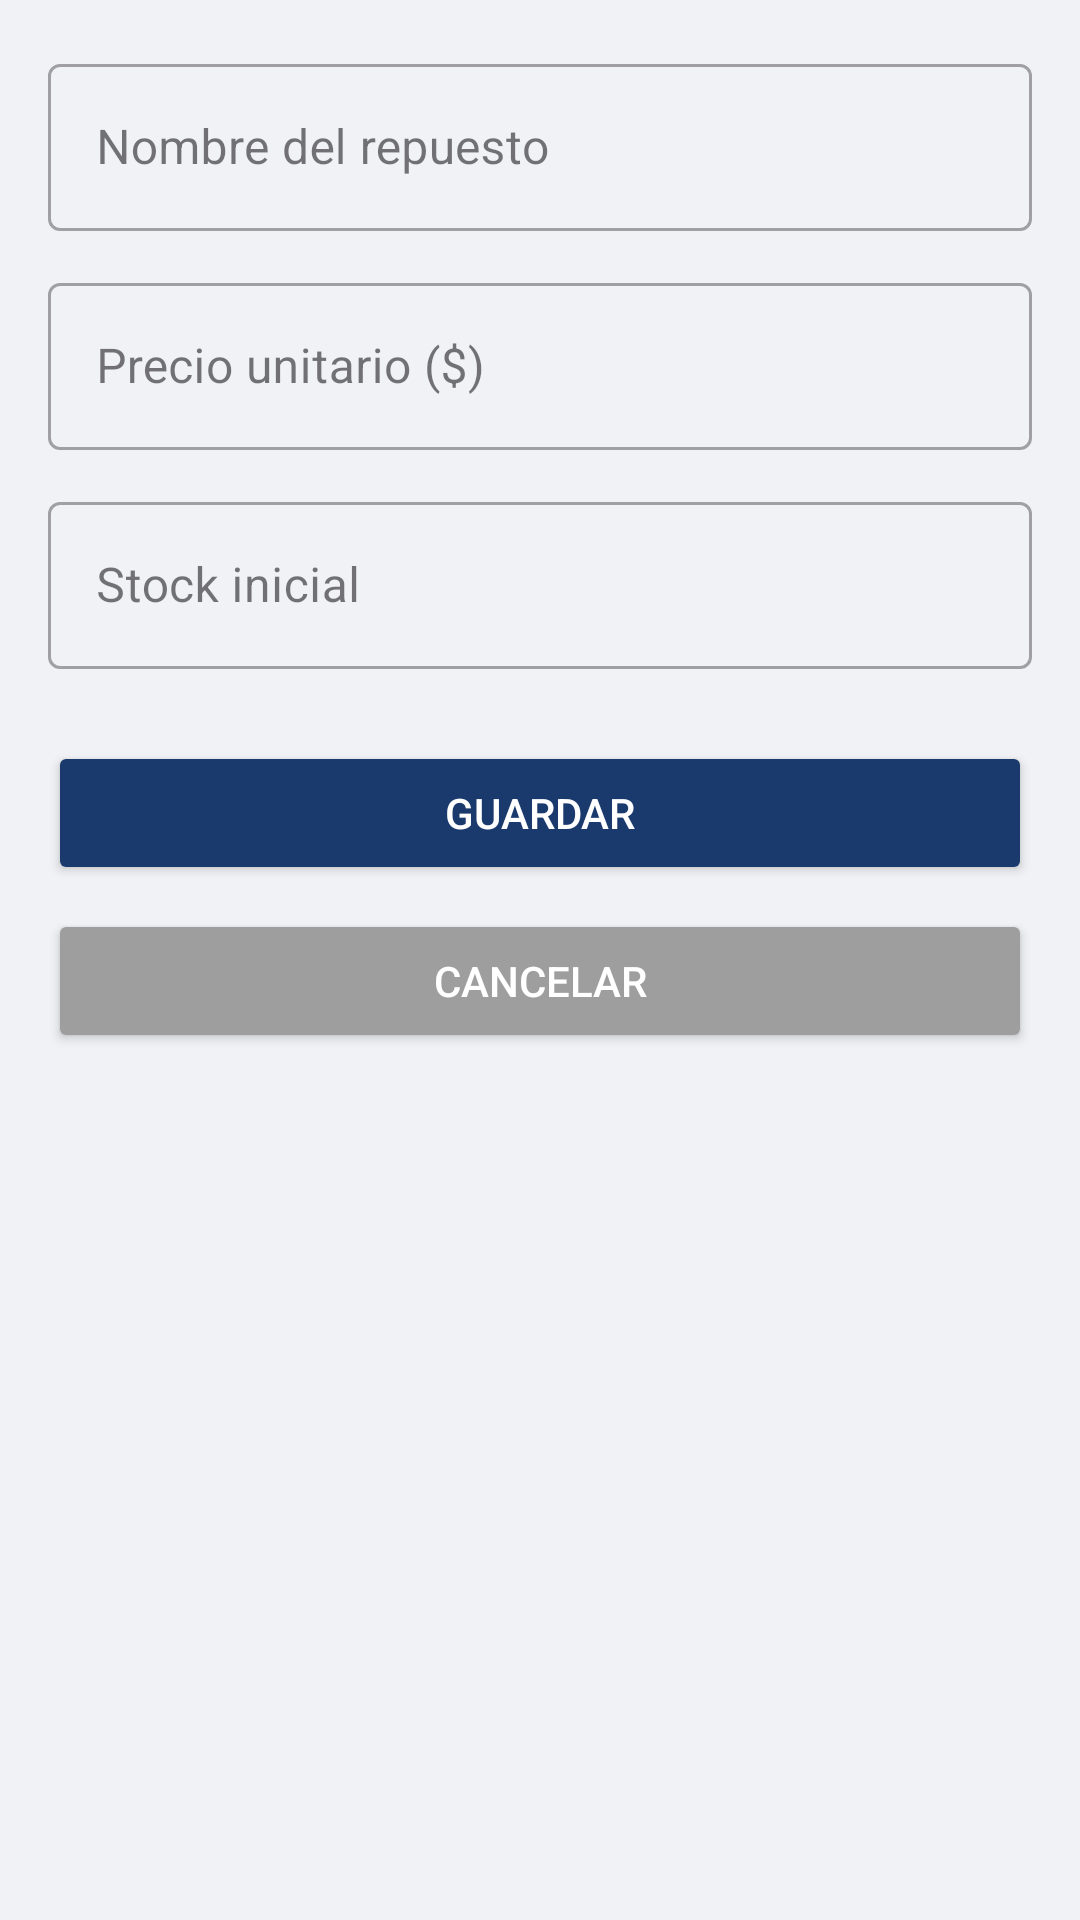

Reconstruct the res/layout file that produces this screen, plus the resources it refers to.
<!-- AndroidManifest.xml: application theme Theme.Mecanico -->
<!-- res/layout/activity_form_repuesto.xml -->
<?xml version="1.0" encoding="utf-8"?>
<ScrollView xmlns:android="http://schemas.android.com/apk/res/android"
    android:layout_width="match_parent"
    android:layout_height="match_parent"
    android:background="#F0F2F5">

    <LinearLayout
        android:layout_width="match_parent"
        android:layout_height="wrap_content"
        android:orientation="vertical"
        android:padding="16dp">

        <com.google.android.material.textfield.TextInputLayout
            android:id="@+id/tilNombre"
            style="@style/Widget.MaterialComponents.TextInputLayout.OutlinedBox"
            android:layout_width="match_parent"
            android:layout_height="wrap_content"
            android:hint="Nombre del repuesto"
            android:layout_marginBottom="12dp">
            <com.google.android.material.textfield.TextInputEditText
                android:id="@+id/etNombre"
                android:layout_width="match_parent"
                android:layout_height="wrap_content"
                android:inputType="textCapWords" />
        </com.google.android.material.textfield.TextInputLayout>

        <com.google.android.material.textfield.TextInputLayout
            android:id="@+id/tilPrecio"
            style="@style/Widget.MaterialComponents.TextInputLayout.OutlinedBox"
            android:layout_width="match_parent"
            android:layout_height="wrap_content"
            android:hint="Precio unitario ($)"
            android:layout_marginBottom="12dp">
            <com.google.android.material.textfield.TextInputEditText
                android:id="@+id/etPrecio"
                android:layout_width="match_parent"
                android:layout_height="wrap_content"
                android:inputType="numberDecimal" />
        </com.google.android.material.textfield.TextInputLayout>

        <com.google.android.material.textfield.TextInputLayout
            android:id="@+id/tilStock"
            style="@style/Widget.MaterialComponents.TextInputLayout.OutlinedBox"
            android:layout_width="match_parent"
            android:layout_height="wrap_content"
            android:hint="Stock inicial"
            android:layout_marginBottom="24dp">
            <com.google.android.material.textfield.TextInputEditText
                android:id="@+id/etStock"
                android:layout_width="match_parent"
                android:layout_height="wrap_content"
                android:inputType="number" />
        </com.google.android.material.textfield.TextInputLayout>

        <Button
            android:id="@+id/btnGuardar"
            android:layout_width="match_parent"
            android:layout_height="wrap_content"
            android:text="Guardar"
            android:backgroundTint="#1a3a6e"
            android:textColor="#FFFFFF"
            android:layout_marginBottom="8dp" />

        <Button
            android:id="@+id/btnCancelar"
            android:layout_width="match_parent"
            android:layout_height="wrap_content"
            android:text="Cancelar"
            android:backgroundTint="#9E9E9E"
            android:textColor="#FFFFFF" />

    </LinearLayout>
</ScrollView>
<!-- resources referenced by this layout -->
<resources>
  <style name="Theme.Mecanico" parent="Base.Theme.Mecanico" />
  <style name="Base.Theme.Mecanico" parent="Theme.Material3.DayNight.NoActionBar">
          
          
      </style>
</resources>
